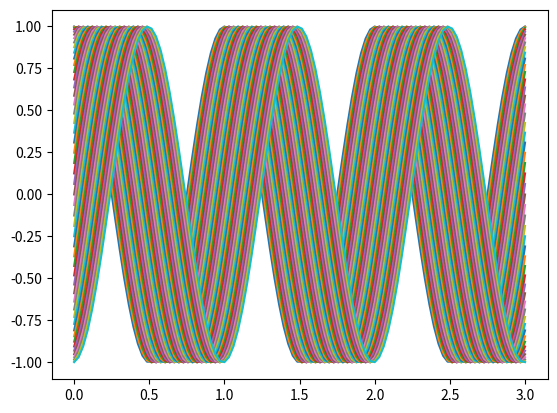

Write the Python code that produced this figure.
import numpy as np
import matplotlib.pyplot as plt

x = np.linspace(0, 3, 100)
k = 2*np.pi
w = 2*np.pi
dt = 0.01  

t = 0
for i in range(50):
    y = np.cos(k*x - w*t)
    plt.plot(x, y)
    plt.pause(0.01) # pause avec duree en secondes
    t = t + dt

plt.show()

